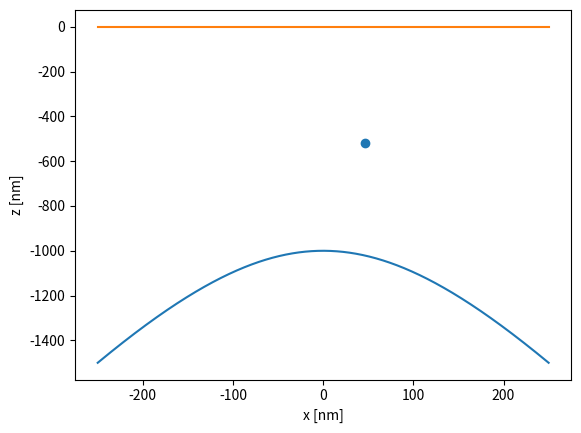

Reproduce this figure in Python.
# Find the closest point on the prolate spheroidal Tip

import numpy as np
import matplotlib.pyplot as plt

#-------------------------------------------------------------------------------
# Constants the define the tip geometry

#Base radius
R = 250.0E-9 # [nm]

# Height
h = 500E-9 # [nm]

# Gap spacing, measured from the top of the tip.
d = 1000.0E-9 # [nm]
d_plane = d + h # Distance from bottom of tip [nm]

# Voltage
V_0 = 500.0 # [V]

# Tip parameters
a = np.sqrt( d**2*R**2/(h**2+2*d*h) + d**2 )
xi_max = h/d + 1.0
eta_1 = -d/a

x_p = 4.621511002908029e-08
y_p = 0.0
z_p = -0.518536659185618e-06

def Find_Point(x_p, y_p, z_p):
    x = x_p # Initial guess for x

    for i in range(1000):
        fac = 1.0 + eta_1**2/(1.0-eta_1**2) - eta_1/np.sqrt(1.0-eta_1**2)*z_p/np.sqrt(x**2*(1.0+y_p**2/x_p**2) + a*(1.0-eta_1**2))
        x = x_p / fac

    y = y_p/x_p*x
    z = eta_1/np.sqrt(1.0-eta_1**2)*np.sqrt(x**2 + y**2 + a*(1.0-eta_1**2))

    return x, y, z

x_a, y_a, z_a = Find_Point(x_p, y_p, z_p)
print(x_a)
print(y_a)
print(z_a)

x_tip = np.linspace(-R, R, 1000)
y_tip = 0.0
xi = np.sqrt(x_tip**2/(a**2*(1-eta_1**2)) + 1)
z_tip = a * xi * eta_1

x_plane = np.linspace(-R, R, 10)
z_plane = x_plane*0.0

plt.plot(x_tip/1E-9, z_tip/1E-9)
plt.plot(x_plane/1E-9, z_plane/1E-9)
#plt.scatter(x_a/1E-9, z_a/1E-9)
plt.scatter(x_p/1E-9, z_p/1E-9)
plt.xlabel('x [nm]')
plt.ylabel('z [nm]')
plt.show()
